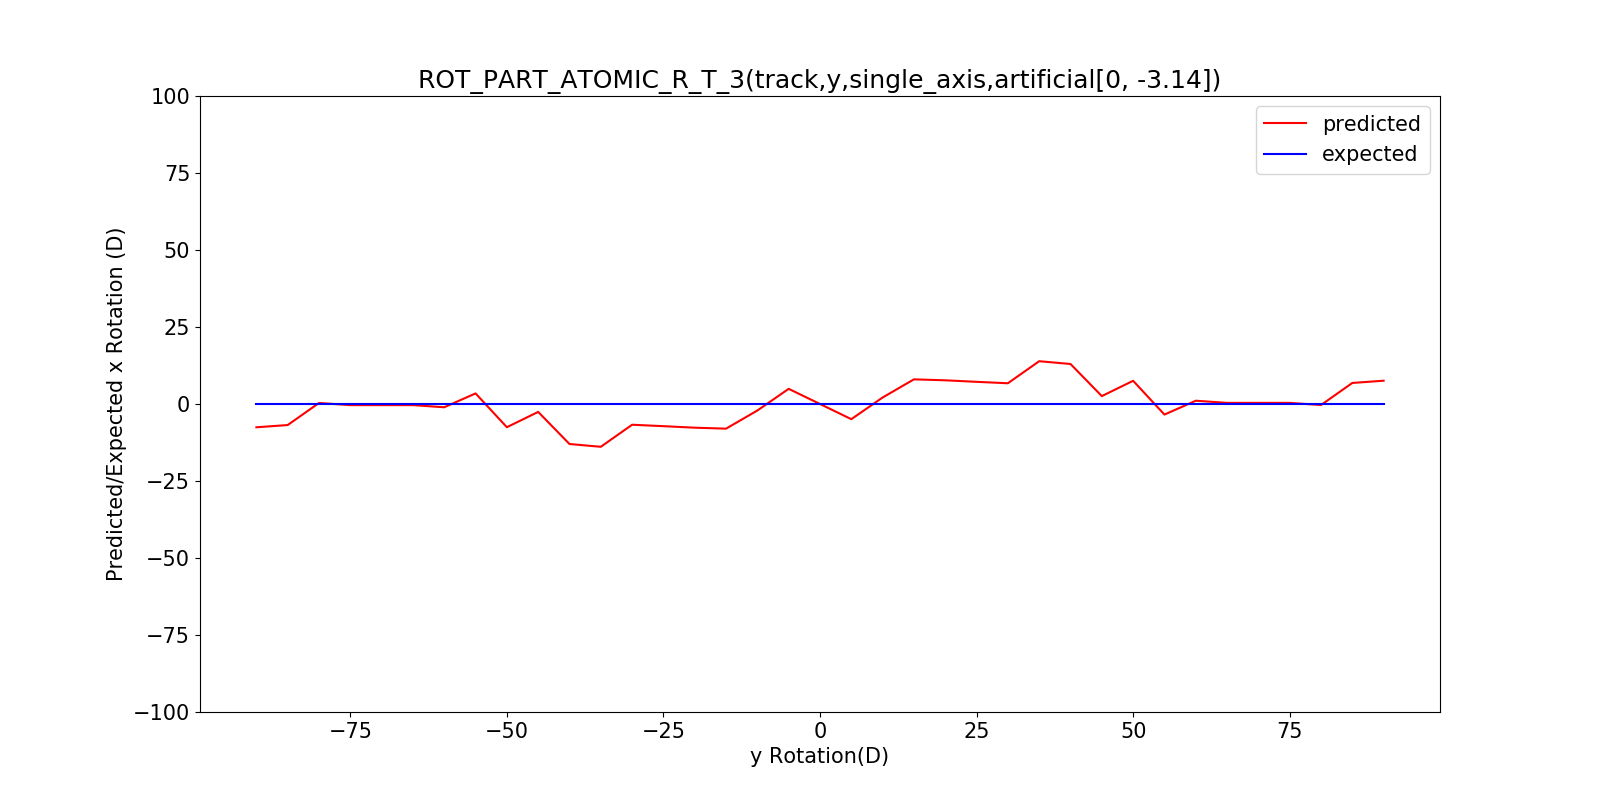

Values plotted in this chart, from the file beside it:
, x, predicted_rotation, expected_rotation
0, -90, -7.561, -90
1, -85, -6.832, -85
2, -80, 0.3329, -80
3, -75, -0.3702, -75
4, -70, -0.3663, -70
5, -65, -0.3676, -65
6, -60, -1.063, -60
7, -55, 3.434, -55
8, -50, -7.534, -50
9, -45, -2.565, -45
10, -40, -12.99, -40
11, -35, -13.89, -35
12, -30, -6.732, -30
13, -25, -7.2, -25
14, -20, -7.692, -20
15, -15, -8.004, -15
16, -10, -2.111, -10
17, -5, 4.921, -5
18, 0, 0.0, 0
19, 5, -4.921, 5
20, 10, 2.111, 10
21, 15, 8.004, 15
22, 20, 7.692, 20
23, 25, 7.2, 25
24, 30, 6.732, 30
25, 35, 13.89, 35
26, 40, 12.99, 40
27, 45, 2.565, 45
28, 50, 7.534, 50
29, 55, -3.434, 55
30, 60, 1.063, 60
31, 65, 0.3676, 65
32, 70, 0.3663, 70
33, 75, 0.3702, 75
34, 80, -0.3329, 80
35, 85, 6.832, 85
36, 90, 7.561, 90
